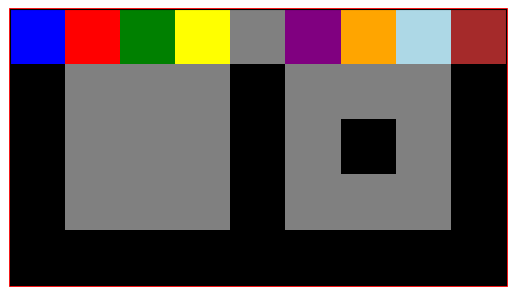

Write Python code to recreate this figure.
import matplotlib.pyplot as plt
import matplotlib.colors as mcolors


def plot_grid(grid, name="grid.png"):
    # Define colors
    colors = {
    0: 'black',
    1: 'blue',
    2: 'red',
    3: 'green',
    4: 'yellow',
    5: 'gray',
    6: 'purple',
    7: 'orange',
    8: 'lightblue',
    9: 'brown',

    }
    norm = mcolors.BoundaryNorm(boundaries=range(len(colors)+1), ncolors=len(colors))

    # Create a colormap
    cmap = mcolors.ListedColormap([colors[i] for i in sorted(colors.keys())])

    # Plot
    fig, ax = plt.subplots()
    ax.patch.set_edgecolor('red')  

    ax.patch.set_linewidth(2)  

    ax.imshow(grid, cmap=cmap, norm=norm)
    # Remove ticks
    ax.set_xticks([])
    ax.set_yticks([])

    background_color = 'black'
    border_color = 'white'
    plt.savefig(name, facecolor=background_color, edgecolor=border_color)
    return ax

def plot_grids(grids, name="grids.png"):
    fig, axs = plt.subplots(len(grids), 1, figsize=(10, 5 * len(grids)))
    for i, grid in enumerate(grids):
        ax = plot_grid(grid, ax=axs[i])
    plt.tight_layout()
    plt.show()
    background_color = 'black'
    border_color = 'white'
    plt.savefig(name, facecolor=background_color, edgecolor=border_color)


if __name__ == "__main__":
    grid = [
    [1,2,3,4,5,6,7,8,9],
    [0, 5, 5, 5, 0, 5, 5, 5, 0],
    [0, 5, 5, 5, 0, 5, 0, 5, 0],
    [0, 5, 5, 5, 0, 5, 5, 5, 0],
    [0, 0, 0, 0, 0, 0, 0, 0, 0],
]
    plot_grid(grid)
